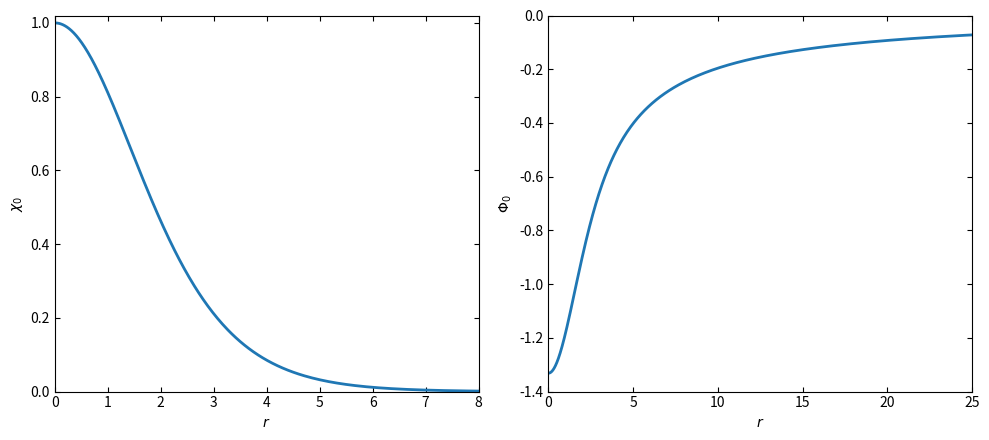
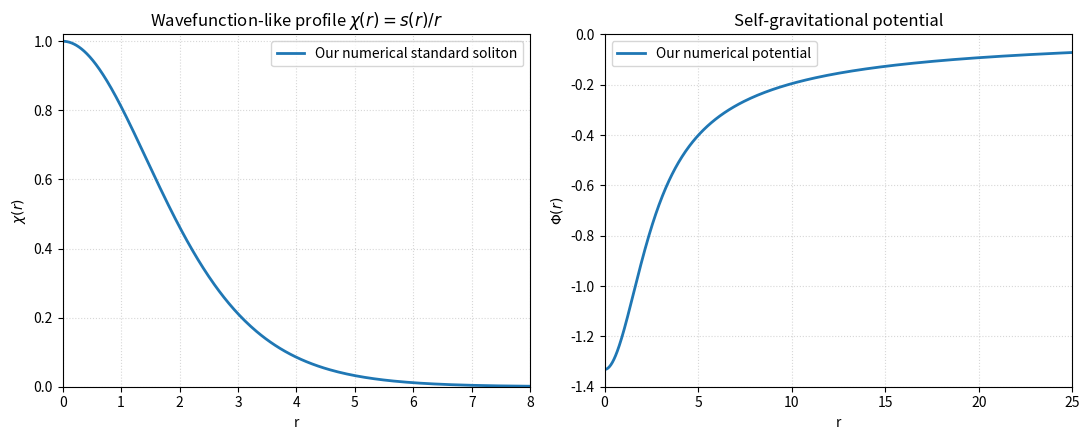
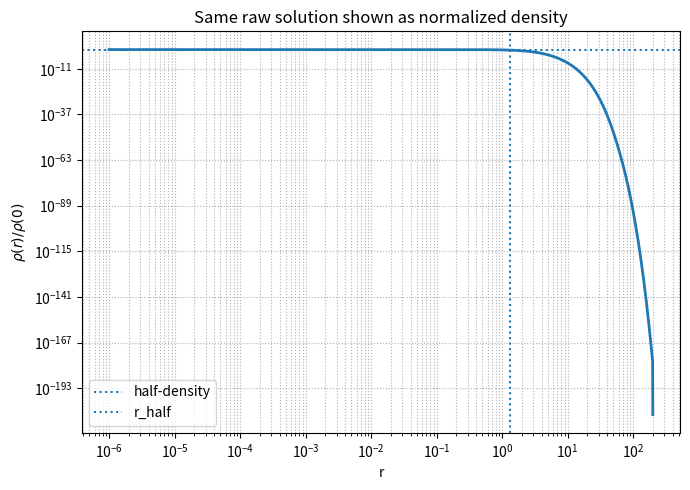

These charts were generated, in order, by the following Python code:
import numpy as np
from scipy.integrate import solve_bvp
import matplotlib.pyplot as plt

# ============================================================
# Raw isolated Schrödinger-Poisson solver in the SAME display
# style as Chan, Sibiryakov, Xue (standard soliton style):
#
#   chi(0) = 1
#   chi(r -> infinity) = 0
#   Phi(r -> infinity) = 0
#
# with:
#   s'' = 2 (v - eps) s
#   v'' + (2/x) v' = s^2 / x^2
#
# and chi(x) = s(x) / x
#
# IMPORTANT:
# This script does NOT rescale by half-density radius.
# It uses the RAW solution, because that is the correct
# comparison for the paper-style "standard soliton" plot.
# ============================================================

X_EPS = 1e-6
X_MAX = 200.0


def odes(x, y, p):
    eps = p[0]
    s, sp, v, vp = y

    ds = sp
    dsp = 2.0 * (v - eps) * s
    dv = vp
    dvp = (s * s) / (x * x) - (2.0 / x) * vp

    return np.vstack((ds, dsp, dv, dvp))


def bc(ya, yb, p):
    return np.array([
        ya[0] - X_EPS,   # s ~ x near origin
        ya[1] - 1.0,     # fixes normalization so chi(0)=1
        ya[3] - 0.0,     # v'(0)=0
        yb[0] - 0.0,     # s(infty)=0
        yb[2] - 0.0      # v(infty)=0 gauge choice
    ])


def compute_chi(x, s):
    # chi = psi = s/x
    return s / x


def compute_mass_mu0(x, chi):
    # In these dimensionless units:
    # mu0 = 4*pi * integral r^2 chi(r)^2 dr
    return 4.0 * np.pi * np.trapezoid(x * x * chi * chi, x)


def find_half_density_radius(x, chi):
    rho = chi * chi
    rho0 = rho[0]
    target = 0.5 * rho0

    idx = np.where(rho <= target)[0]
    if len(idx) == 0:
        return None

    i = int(idx[0])
    if i == 0:
        return x[0]

    x1, x2 = x[i - 1], x[i]
    r1, r2 = rho[i - 1], rho[i]

    if r2 == r1:
        return x2

    t = (target - r1) / (r2 - r1)
    return x1 + t * (x2 - x1)


def main():
    # geometric grid helps near the origin
    x = np.geomspace(X_EPS, X_MAX, 2500)

    # initial guess
    s_guess = x * np.exp(-x)
    sp_guess = (1.0 - x) * np.exp(-x)

    v_guess = -1.0 / (1.0 + x)
    vp_guess = 1.0 / (1.0 + x) ** 2

    y_guess = np.vstack((s_guess, sp_guess, v_guess, vp_guess))
    p_guess = np.array([-1.0])

    sol = solve_bvp(
        odes,
        bc,
        x,
        y_guess,
        p=p_guess,
        tol=1e-6,
        max_nodes=200000
    )

    if sol.status != 0:
        raise RuntimeError(
            "solve_bvp did not converge. Try larger X_MAX or more nodes."
        )

    eps_star = float(sol.p[0])
    x_sol = sol.x
    s_sol = sol.y[0]
    v_sol = sol.y[2]

    chi_sol = compute_chi(x_sol, s_sol)

    # Diagnostics
    mu0 = compute_mass_mu0(x_sol, chi_sol)
    r_half = find_half_density_radius(x_sol, chi_sol)
    tail_metric = abs(chi_sol[-1]) / (np.max(np.abs(chi_sol)) + 1e-300)

    print("Converged.")
    print("eps_star =", eps_star)
    print("mu0 =", mu0)
    print("Phi(0) =", v_sol[0])
    print("half-density radius =", r_half)
    print("tail metric =", tail_metric)

    # prepend exact origin values for prettier plotting
    r_chi_plot = np.insert(x_sol, 0, 0.0)
    chi_plot = np.insert(chi_sol, 0, 1.0)

    r_phi_plot = np.insert(x_sol, 0, 0.0)
    phi_plot = np.insert(v_sol, 0, v_sol[0])

    # ------------------------------------------------------------
    # Figure A: paper-style reproduction of Chan et al. Figure 1
    # ------------------------------------------------------------
    fig, axes = plt.subplots(1, 2, figsize=(10, 4.5))

    ax1, ax2 = axes

    # Left panel: chi_0(r)
    ax1.plot(r_chi_plot, chi_plot, linewidth=2)
    ax1.set_xlim(0, 8)
    ax1.set_ylim(0, 1.02)
    ax1.set_xlabel(r"$r$")
    ax1.set_ylabel(r"$\chi_0$")
    ax1.tick_params(direction="in", top=True, right=True)

    # Right panel: Phi_0(r)
    ax2.plot(r_phi_plot, phi_plot, linewidth=2)
    ax2.set_xlim(0, 25)
    ax2.set_ylim(-1.4, 0.0)
    ax2.set_xlabel(r"$r$")
    ax2.set_ylabel(r"$\Phi_0$")
    ax2.tick_params(direction="in", top=True, right=True)

    plt.tight_layout()
    plt.show()

    # ------------------------------------------------------------
    # Figure B: same raw solution, but with teacher-friendly labels
    # ------------------------------------------------------------
    fig, axes = plt.subplots(1, 2, figsize=(11, 4.5))

    ax1, ax2 = axes

    ax1.plot(r_chi_plot, chi_plot, linewidth=2, label="Our numerical standard soliton")
    ax1.set_xlim(0, 8)
    ax1.set_ylim(0, 1.02)
    ax1.set_xlabel("r")
    ax1.set_ylabel(r"$\chi(r)$")
    ax1.set_title(r"Wavefunction-like profile $\chi(r)=s(r)/r$")
    ax1.grid(True, linestyle=":", alpha=0.5)
    ax1.legend()

    ax2.plot(r_phi_plot, phi_plot, linewidth=2, label="Our numerical potential")
    ax2.set_xlim(0, 25)
    ax2.set_ylim(-1.4, 0.0)
    ax2.set_xlabel("r")
    ax2.set_ylabel(r"$\Phi(r)$")
    ax2.set_title("Self-gravitational potential")
    ax2.grid(True, linestyle=":", alpha=0.5)
    ax2.legend()

    plt.tight_layout()
    plt.show()

    # ------------------------------------------------------------
    # Figure C: optional density plot for your own records
    # ------------------------------------------------------------
    rho_norm = (chi_sol * chi_sol) / (chi_sol[0] * chi_sol[0])

    plt.figure(figsize=(7, 5))
    plt.plot(x_sol, rho_norm, linewidth=2)
    plt.axhline(0.5, linestyle=":", label="half-density")
    if r_half is not None:
        plt.axvline(r_half, linestyle=":", label="r_half")
    plt.xscale("log")
    plt.yscale("log")
    plt.xlabel("r")
    plt.ylabel(r"$\rho(r)/\rho(0)$")
    plt.title("Same raw solution shown as normalized density")
    plt.grid(True, which="both", linestyle=":")
    plt.legend()
    plt.tight_layout()
    plt.show()


if __name__ == "__main__":
    main()
